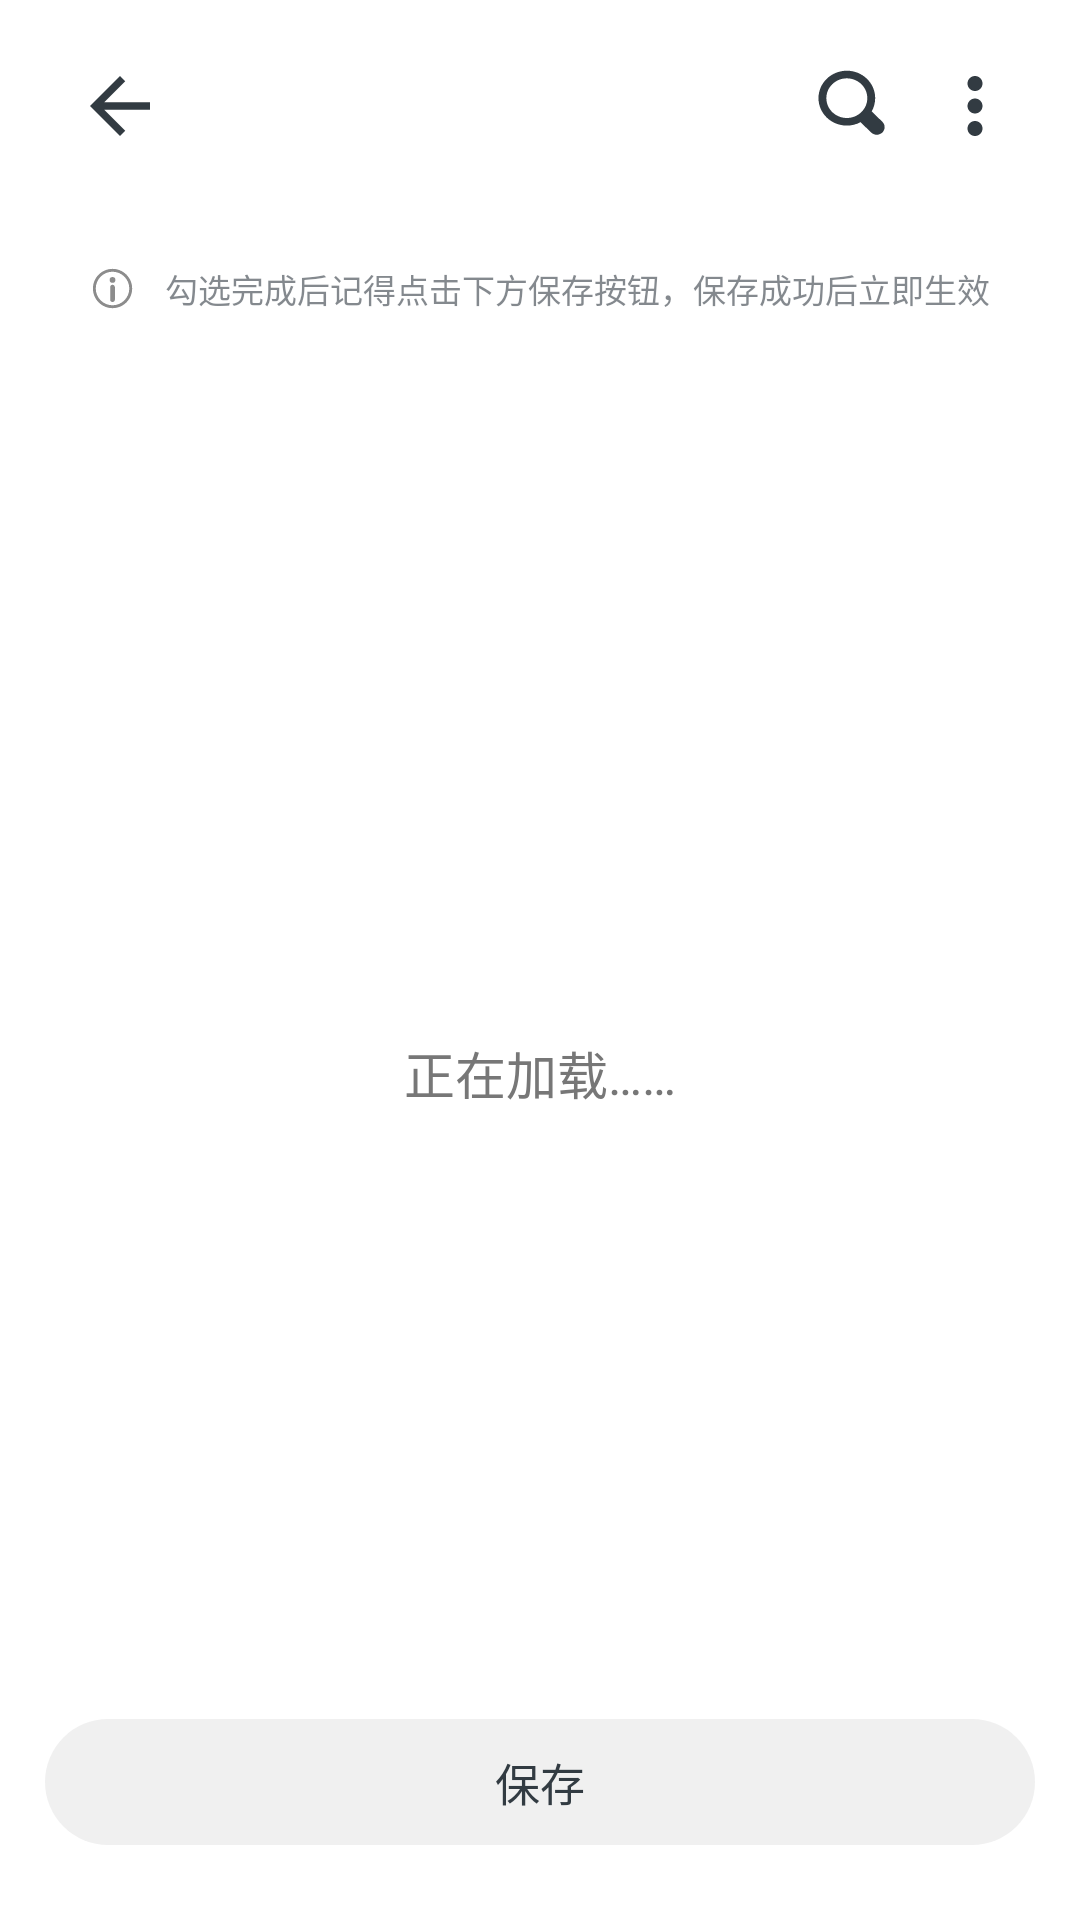

Write the Android layout XML for this screen, with the resource values it uses.
<!-- AndroidManifest.xml: fallback theme Theme.MaterialComponents.DayNight.NoActionBar -->
<!-- res/layout/activity_config_apps.xml -->
<?xml version="1.0" encoding="utf-8"?>
<LinearLayout
    xmlns:android="http://schemas.android.com/apk/res/android"
    xmlns:tools="http://schemas.android.com/tools"
    android:layout_width="match_parent"
    android:layout_height="match_parent"
    android:background="@color/colorThemeBackground"
    android:orientation="vertical"
    tools:ignore="UseCompoundDrawables,ContentDescription">

    <LinearLayout
        android:layout_width="match_parent"
        android:layout_height="wrap_content"
        android:elevation="0dp"
        android:gravity="center|start"
        android:paddingStart="15dp"
        android:paddingTop="13dp"
        android:paddingEnd="10dp"
        android:paddingBottom="5dp"
        android:orientation="horizontal">

        <ImageView
            style="?android:attr/selectableItemBackgroundBorderless"
            android:id="@+id/title_back_icon"
            android:layout_width="30dp"
            android:layout_height="30dp"
            android:layout_marginStart="10dp"
            android:layout_marginEnd="15dp"
            android:src="@drawable/abc_ic_ab_back_material"
            android:tint="@color/colorTextGray"
            android:tooltipText="返回" />

        <TextView
            android:id="@+id/app_list_title"
            android:gravity="center_vertical"
            android:layout_width="0dp"
            android:layout_height="45dp"
            android:layout_marginEnd="10dp"
            android:layout_weight="1"
            android:singleLine="true"
            android:textColor="@color/colorTextGray"
            android:textSize="24sp"
            android:textStyle="bold" />

        <EditText
            android:id="@+id/search_edit_text"
            android:layout_width="0dp"
            android:layout_height="wrap_content"
            android:layout_marginEnd="10dp"
            android:layout_weight="1"
            android:singleLine="true"
            android:visibility="gone"
            android:textSize="17sp"
            android:textColor="@color/colorTextGray"
            android:imeOptions="actionSearch"
            android:nextFocusDown="@id/search_edit_text"
            android:hint="@string/search_hint"
            android:inputType="text"
            android:importantForAutofill="no" />

        <ImageView
            android:id="@+id/config_title_filter"
            android:layout_width="30dp"
            android:layout_height="30dp"
            android:layout_marginEnd="10dp"
            android:src="@drawable/ic_search"
            android:tint="@color/colorTextGray"/>

        <ImageView
            android:id="@+id/more_options"
            android:layout_width="30dp"
            android:layout_height="30dp"
            android:layout_marginEnd="10dp"
            android:src="@drawable/abc_ic_menu_overflow_material"
            android:tint="@color/colorTextGray"/>
    </LinearLayout>

    <LinearLayout
        android:id="@+id/config_description"
        android:layout_width="match_parent"
        android:layout_height="wrap_content"
        android:layout_marginLeft="15dp"
        android:layout_marginTop="10dp"
        android:layout_marginRight="15dp"
        android:background="@drawable/bg_permotion_round"
        android:elevation="0dp"
        android:gravity="center"
        android:orientation="horizontal"
        android:padding="15dp">

        <ImageView
            android:layout_width="15dp"
            android:layout_height="15dp"
            android:layout_marginEnd="10dp"
            android:alpha="0.85"
            android:src="@drawable/ic_info"
            android:tint="@color/colorTextDark" />

        <TextView
            android:id="@+id/sub_setting_hint"
            android:layout_width="wrap_content"
            android:layout_height="wrap_content"
            android:alpha="0.6"
            android:lineSpacingExtra="5dp"
            android:text="@string/save_hint"
            android:textColor="@color/colorTextGray"
            android:textSize="11sp"
            tools:ignore="SmallSp" />
    </LinearLayout>

    <LinearLayout
            android:id="@+id/overall_settings"
            android:layout_width="match_parent"
            android:layout_height="wrap_content"
            android:layout_marginTop="23dp"
            android:orientation="vertical"/>

    <FrameLayout
        android:layout_width="match_parent"
        android:layout_height="0dp"
        android:layout_weight="1">

        <TextView
            android:id="@+id/config_list_loading_view"
            android:layout_width="wrap_content"
            android:layout_height="wrap_content"
            android:layout_gravity="center"
            android:gravity="center"
            android:lineSpacingExtra="6dp"
            android:text="@string/loading"
            android:textColor="@color/colorTextDark"
            android:textSize="17sp" />

        <ListView
            android:id="@+id/config_list_view"
            android:layout_width="match_parent"
            android:layout_height="match_parent"
            android:divider="@color/trans"
            android:dividerHeight="15dp"
            android:fadingEdgeLength="10dp"
            android:listSelector="@color/trans"
            android:padding="15dp"
            android:requiresFadingEdge="vertical"
            android:scrollbars="none"
            android:visibility="gone" />
    </FrameLayout>

    <TextView
        android:id="@+id/config_save_button"
        android:layout_width="match_parent"
        android:layout_height="wrap_content"
        android:layout_marginLeft="15dp"
        android:layout_marginRight="15dp"
        android:layout_marginBottom="25dp"
        android:background="@drawable/bg_button_round"
        android:gravity="center"
        android:padding="10dp"
        android:singleLine="true"
        android:text="@string/save"
        android:textColor="@color/colorTextGray"
        android:textSize="15sp" />
</LinearLayout>
<!-- resources referenced by this layout -->
<resources>
  <color name="colorTextDark">#FF777777</color>
  <color name="colorTextGray">#FF323B42</color>
  <color name="colorThemeBackground">#FFFFFFFF</color>
  <color name="trans">#00000000</color>
  <!-- drawable bg_button_round (drawable) -->
  <?xml version="1.0" encoding="utf-8"?>
  <ripple xmlns:android="http://schemas.android.com/apk/res/android"
      android:color="#777777">
      <item>
          <shape android:shape="rectangle">
              <solid android:color="#66DAD9D9" />
              <corners android:radius="25dp" />
          </shape>
      </item>
  </ripple>
  <!-- drawable ic_info (drawable) -->
  <vector xmlns:android="http://schemas.android.com/apk/res/android"
      android:width="64dp"
      android:height="64dp"
      android:viewportWidth="1024"
      android:viewportHeight="1024">
      <path
          android:fillColor="#FF000000"
          android:pathData="M512.67,959.47c-246.34,0 -446.76,-200.63 -446.76,-447.24S266.33,64.98 512.67,64.98s446.76,200.64 446.76,447.25S759.01,959.47 512.67,959.47zM512.67,130.43c-210.29,0 -381.38,171.28 -381.38,381.8S302.38,894.02 512.67,894.02s381.38,-171.27 381.38,-381.79S722.96,130.43 512.67,130.43z" />
      <path
          android:fillColor="#FF000000"
          android:pathData="M447.29,317.17a63.89,63.96 0,1 0,130.76 0,63.89 63.96,0 1,0 -130.76,0Z" />
      <path
          android:fillColor="#FF000000"
          android:pathData="M512.2,820.22c-30.09,0 -54.24,-24.42 -54.24,-54.54L457.96,482.06c0,-30.13 24.14,-54.54 54.24,-54.54 30.09,0 54.24,24.42 54.24,54.54l0,283.62C566.43,795.8 542.29,820.22 512.2,820.22z" />
  </vector>
  <!-- drawable ic_search (drawable) -->
  <vector xmlns:android="http://schemas.android.com/apk/res/android"
      android:width="64dp"
      android:height="64dp"
      android:viewportWidth="1024"
      android:viewportHeight="1024">
      <path
          android:fillColor="#221714"
          android:pathData="M823,691.1L701.6,573.6c25.5,-44.7 40.1,-96.1 40.1,-150.8 0,-172.5 -144.5,-312.3 -322.7,-312.3S96.4,250.3 96.4,422.8 240.8,735.1 419,735.1c56.5,0 109.6,-14.1 155.8,-38.9l121.4,117.6c35,33.9 91.8,33.9 126.8,0 35,-33.8 35,-88.8 0,-122.7zM186,422.8c0,-124.4 104.5,-225.6 233,-225.6s233,101.2 233,225.6 -104.5,225.6 -233,225.6 -233,-101.2 -233,-225.6z" />
  </vector>
  <string name="loading">正在加载……</string>
  <string name="save">保存</string>
  <string name="save_hint">勾选完成后记得点击下方保存按钮，保存成功后立即生效</string>
  <string name="search_hint">可输入 APP 名称、包名</string>
</resources>
